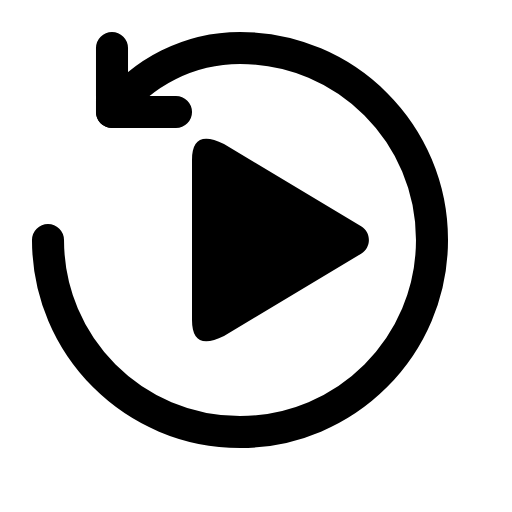
t = 0.00 s
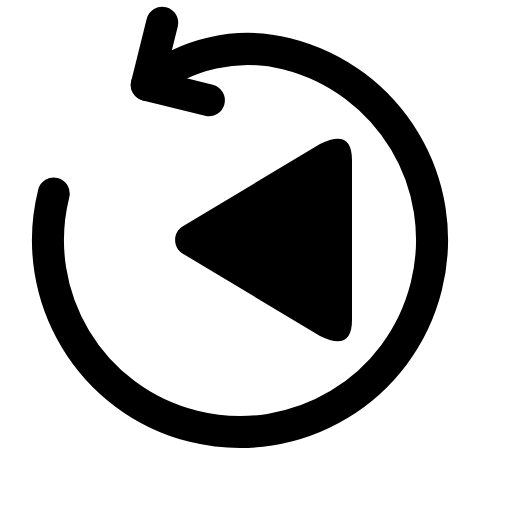
t = 0.52 s
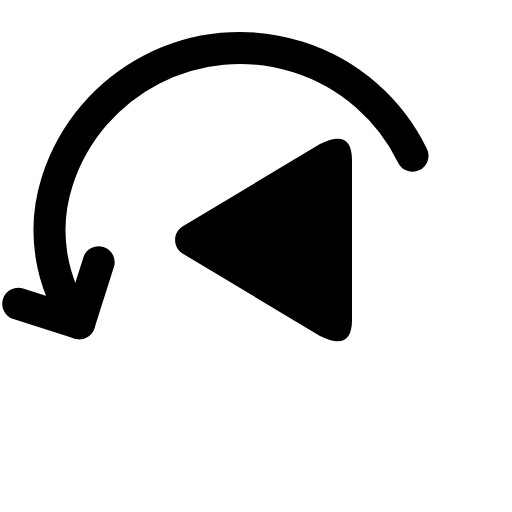
t = 0.99 s
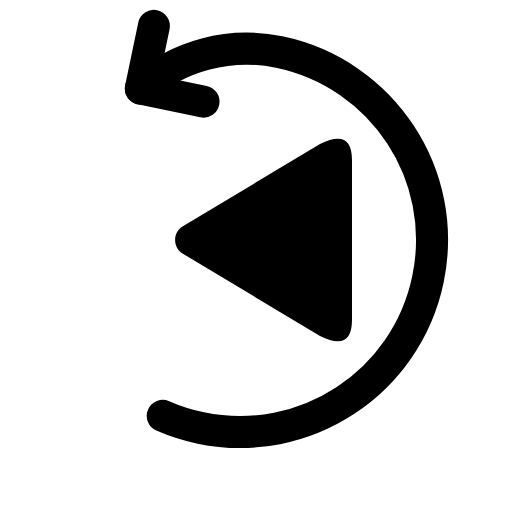
t = 1.52 s
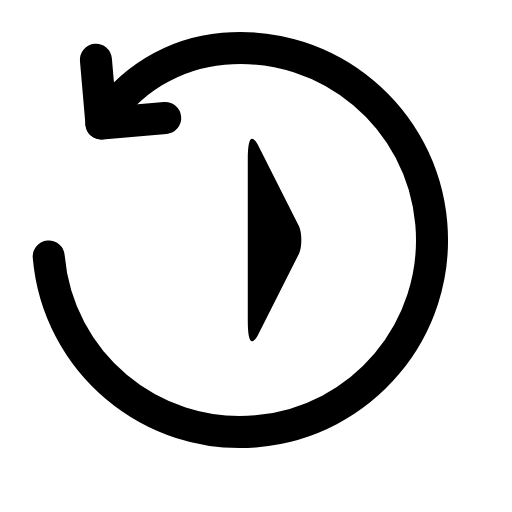
t = 2.00 s
t = 2.54 s: frame unchanged from t = 0.00 s, image omitted

The animated SVG that drew these frames (rendered in a browser with its animation timeline set to each time). Animation: 4 SMIL elements (animate=3,animateTransform=1); one cycle of 3.00 s, repeats indefinitely.

<svg xmlns="http://www.w3.org/2000/svg" viewBox="0 0 16 16" width="16" height="16" fill="none" stroke="currentColor" stroke-width="1.001" stroke-linecap="round" stroke-linejoin="round"><g><animateTransform attributeName="transform" type="rotate" dur="3s" repeatCount="indefinite" keyTimes="0;0.113;0.173;0.633;0.693;1" values="0 7.5 7.5;0 7.5 7.5;14 7.5 7.5;-372 7.5 7.5;-360 7.5 7.5;-360 7.5 7.5" calcMode="spline" keySplines="0 0 1 1;.37 0 .63 1;.6 0 .25 1;.37 0 .63 1;0 0 1 1"/><path d="M1.5 7.5L1.5 7.5C1.5 10.814 4.186 13.5 7.5 13.5C10.814 13.5 13.5 10.814 13.5 7.5C13.5 4.186 10.814 1.5 7.5 1.5C5.926 1.5 4.444 2.241 3.5 3.5" pathLength="1"><animate attributeName="stroke-dasharray" dur="3s" repeatCount="indefinite" keyTimes="0;0.173;0.383;0.633;1" values="1.05 2;1.05 2;.55 2;1.05 2;1.05 2" calcMode="spline" keySplines="0 0 1 1;.37 0 .63 1;.37 0 .63 1;0 0 1 1"/><animate attributeName="stroke-dashoffset" dur="3s" repeatCount="indefinite" keyTimes="0;0.173;0.383;0.633;1" values="0;0;-.5;0;0" calcMode="spline" keySplines="0 0 1 1;.37 0 .63 1;.37 0 .63 1;0 0 1 1"/></path><path d="M3.5 1.5L3.5 3.5L5.5 3.5"></path></g><path fill="currentColor" stroke="none" d="M6 7.5L6 5C6 4.333 6.333 4.167 7 4.5L11.285 7.071C11.609 7.265 11.609 7.735 11.285 7.929L7 10.5C6.333 10.833 6 10.667 6 10L6 7.5Z"><animate attributeName="d" dur="3s" repeatCount="indefinite" keyTimes="0;0.083;0.173;0.62;0.713;0.747;0.8;1" values="M6 7.5L6 5C6 4.333 6.333 4.167 7 4.5L11.285 7.071C11.609 7.265 11.609 7.735 11.285 7.929L7 10.5C6.333 10.833 6 10.667 6 10L6 7.5Z;M6 7.5L6 5C6 4.333 6.333 4.167 7 4.5L11.285 7.071C11.609 7.265 11.609 7.735 11.285 7.929L7 10.5C6.333 10.833 6 10.667 6 10L6 7.5Z;M11 7.5L11 5C11 4.333 10.667 4.167 10 4.5L5.715 7.071C5.391 7.265 5.391 7.735 5.715 7.929L10 10.5C10.667 10.833 11 10.667 11 10L11 7.5Z;M11 7.5L11 5C11 4.333 10.667 4.167 10 4.5L5.715 7.071C5.391 7.265 5.391 7.735 5.715 7.929L10 10.5C10.667 10.833 11 10.667 11 10L11 7.5Z;M6 7.5L6 5C6 4.333 6.333 4.167 7 4.5L11.285 7.071C11.609 7.265 11.609 7.735 11.285 7.929L7 10.5C6.333 10.833 6 10.667 6 10L6 7.5Z;M5.7 7.5L5.7 5C5.7 4.333 6.073 4.167 6.82 4.5L11.619 7.071C11.982 7.265 11.982 7.735 11.619 7.929L6.82 10.5C6.073 10.833 5.7 10.667 5.7 10L5.7 7.5Z;M6 7.5L6 5C6 4.333 6.333 4.167 7 4.5L11.285 7.071C11.609 7.265 11.609 7.735 11.285 7.929L7 10.5C6.333 10.833 6 10.667 6 10L6 7.5Z;M6 7.5L6 5C6 4.333 6.333 4.167 7 4.5L11.285 7.071C11.609 7.265 11.609 7.735 11.285 7.929L7 10.5C6.333 10.833 6 10.667 6 10L6 7.5Z" calcMode="spline" keySplines="0 0 1 1;.6 0 .25 1;0 0 1 1;.6 0 .25 1;.15 .75 .25 1;.37 0 .63 1;0 0 1 1"/></path></svg>
